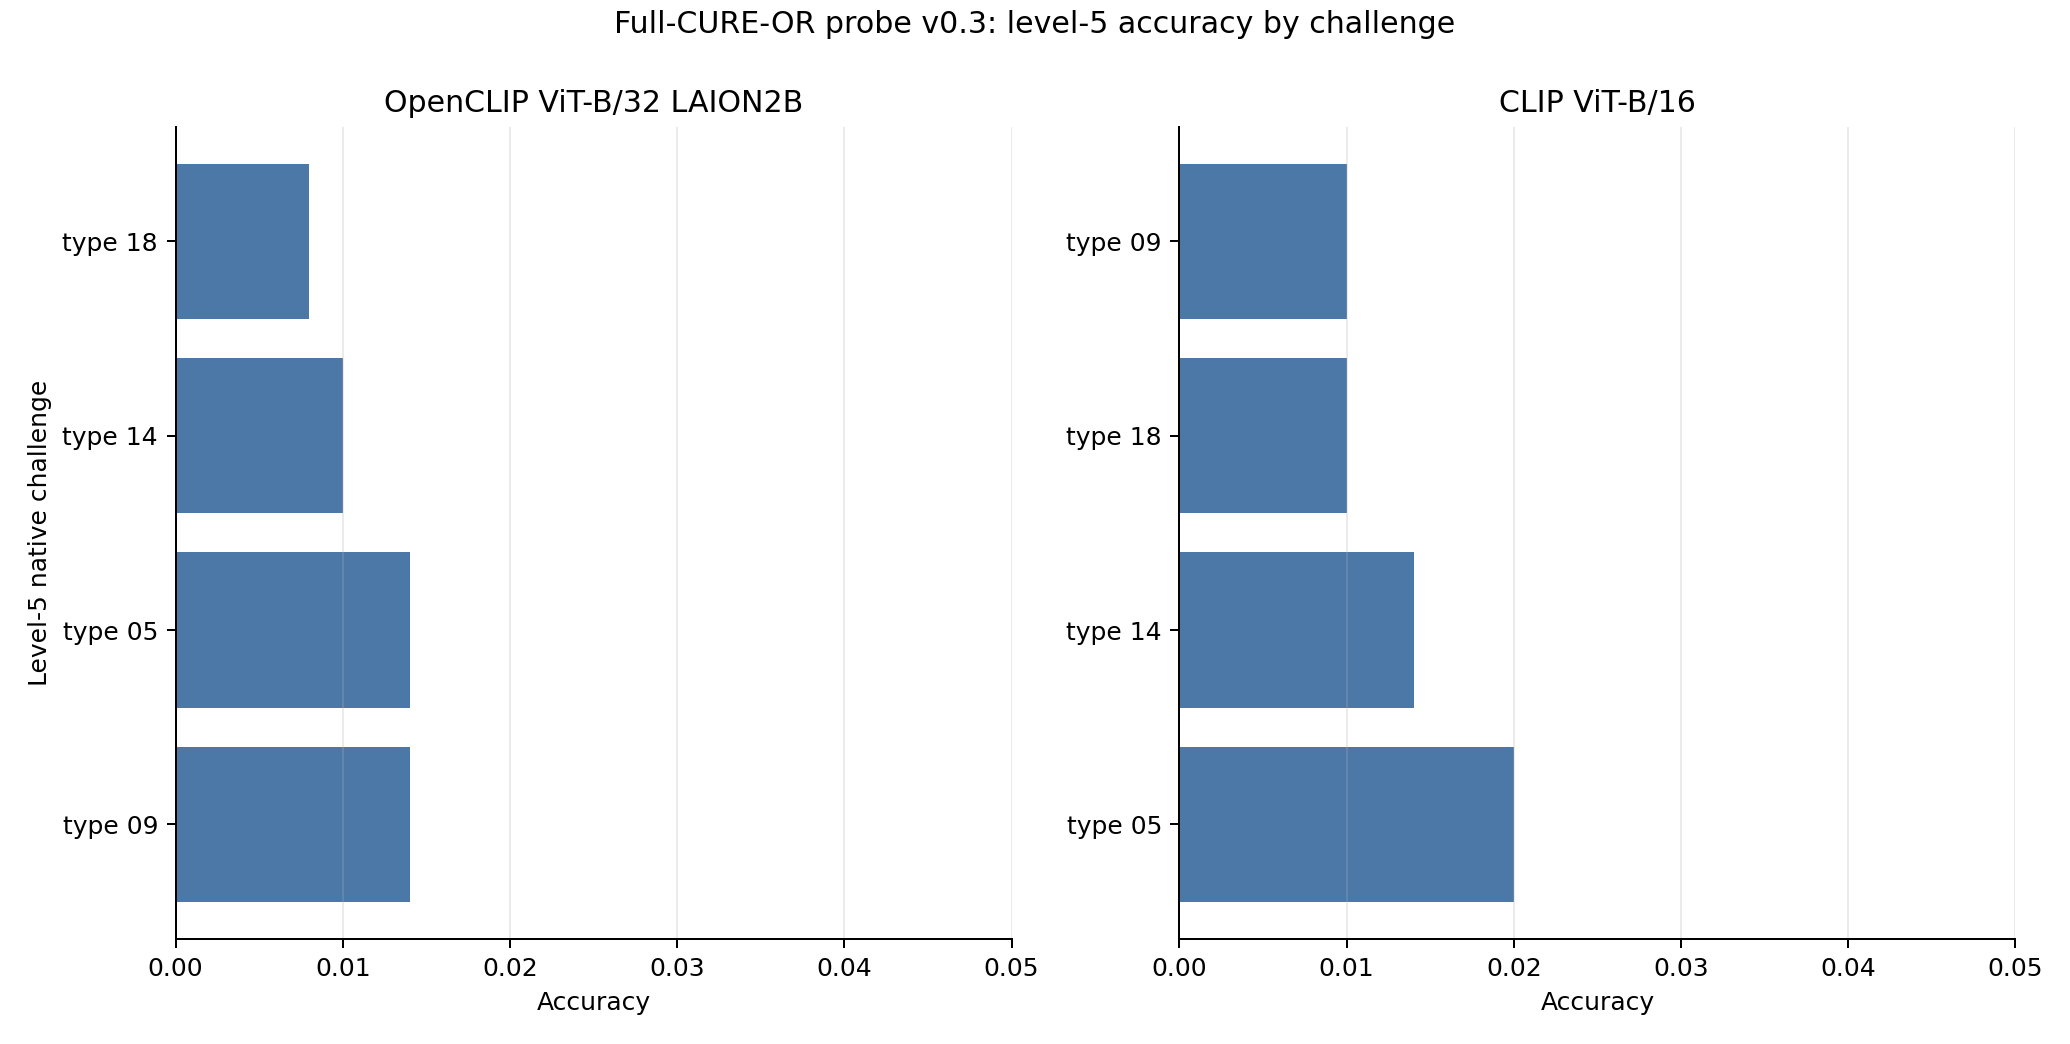

The table this chart was drawn from, first rows:
model_name, model_slug, rank_most_damaging, recipe, accuracy, relative_accuracy_drop, mean_confidence
OpenCLIP ViT-B/32 LAION2B, openclip_vit_b32_laion2b, 1, native_challenge_type_18, 0.008, 0.404, 0.434
OpenCLIP ViT-B/32 LAION2B, openclip_vit_b32_laion2b, 2, native_challenge_type_14, 0.01, 0.402, 0.4719
OpenCLIP ViT-B/32 LAION2B, openclip_vit_b32_laion2b, 3, native_challenge_type_05, 0.014, 0.398, 0.3886
OpenCLIP ViT-B/32 LAION2B, openclip_vit_b32_laion2b, 4, native_challenge_type_09, 0.014, 0.398, 0.3432
CLIP ViT-B/16, clip_vit_b16, 1, native_challenge_type_09, 0.01, 0.434, 0.09721
CLIP ViT-B/16, clip_vit_b16, 2, native_challenge_type_18, 0.01, 0.434, 0.2613
CLIP ViT-B/16, clip_vit_b16, 3, native_challenge_type_14, 0.014, 0.43, 0.1219
CLIP ViT-B/16, clip_vit_b16, 4, native_challenge_type_05, 0.02, 0.424, 0.1383
